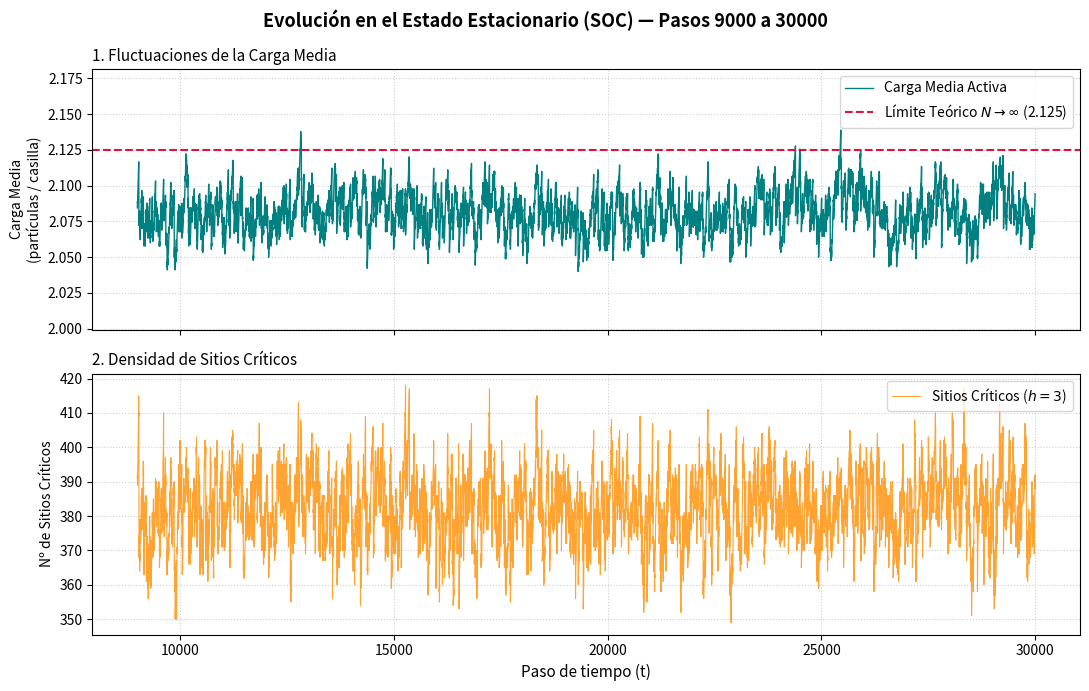
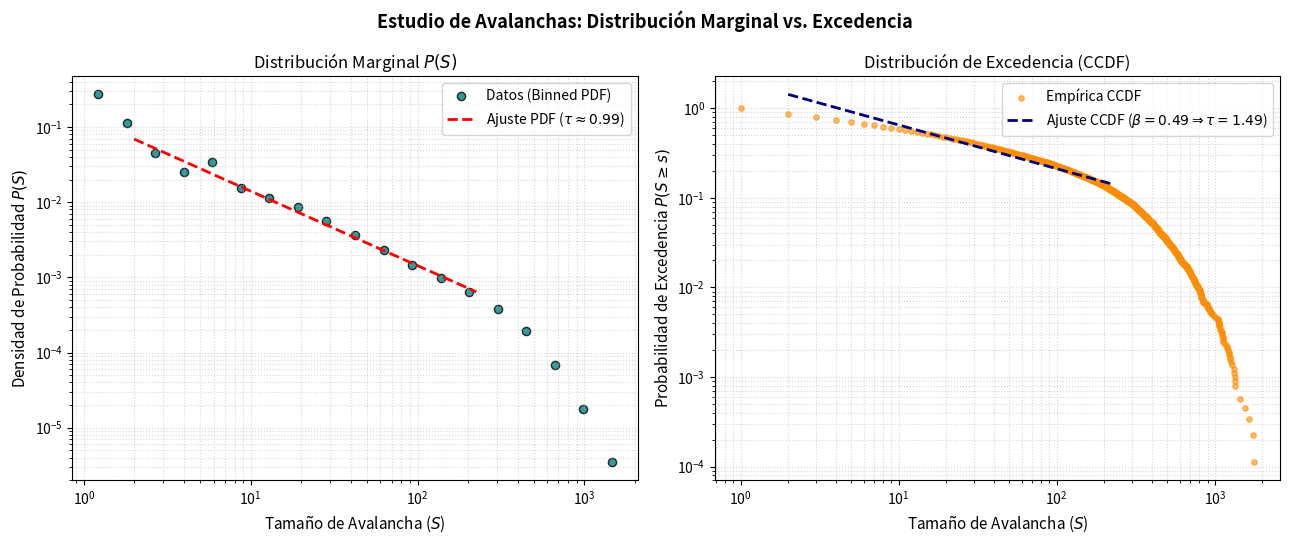
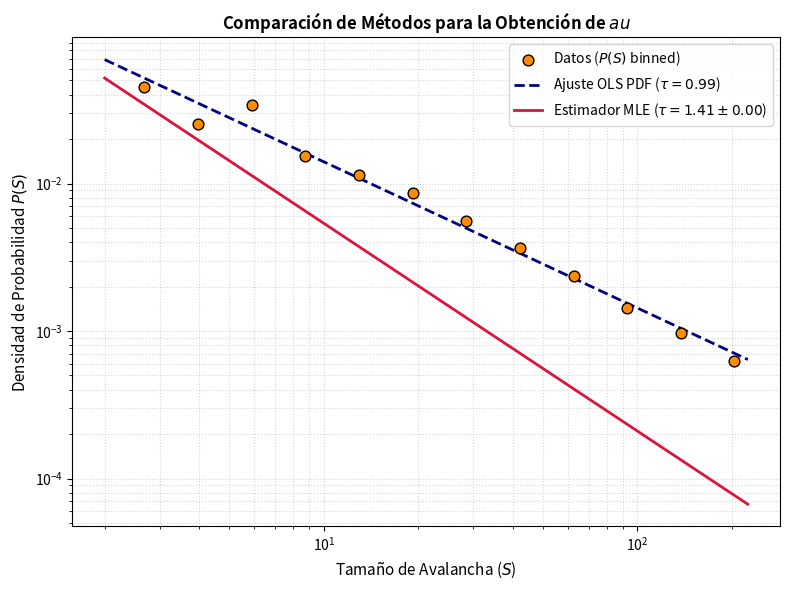

Write Python code to recreate these figures, in order.
#Codigo de la pila de arena de una cuadricula 30x30, donde incluyo una partícula en una de las casillas a cada paso de tiempo
#las variables son discretas y el tiempo es discreto, la simulación se realiza en un bucle for que recorre un número determinado de pasos de tiempo. En cada paso de tiempo, se selecciona una casilla aleatoria de la cuadricula y se incrementa el valor de esa casilla en 1, representando la adición de una partícula a esa posición.
#las condiciones de frontera son disipativas, es decir, si una casilla alcanza un valor mayor o igual a 4, se "desborda" y distribuye sus partículas a las casillas vecinas (arriba, abajo, izquierda, derecha). Si una casilla está en el borde de la cuadricula y se desborda, las partículas que se desbordan se pierden.

#MEdir la carga media de la cuadricula a lo largo del tiempo, es decir, el promedio de partículas por casilla en cada paso de tiempo. Esto se puede hacer sumando todos los valores de la cuadricula y dividiéndolos por el número total de casillas (900 en este caso). Almacenar estos valores en una lista para poder analizarlos posteriormente.
#Tambien quiero medir la criticidad de la cuadricula, es decir, el número de casillas que tienen un valor mayor o igual a 4 en cada paso de tiempo. Esto se puede hacer recorriendo la cuadricula y contando cuántas casillas cumplen esta condición. Almacenar estos valores en una lista para poder analizarlos posteriormente.
import random
import matplotlib.pyplot as plt
import numpy as np

# =====================================================================
# 1. CONFIGURACIÓN DE LA SIMULACIÓN
# =====================================================================
N = 30                 # Tamaño de la cuadrícula (30x30 = 900 casillas)
pasos = 30000          # Número de pasos de tiempo (aumentado para mejor estadística)
cuadricula = [[0 for _ in range(N)] for _ in range(N)]  # Inicializar con ceros

# --- VARIABLES DE CONTROL OPTIMIZADAS O(1) ---
total_particulas = 0   # Contador global de granos en la red
sitios_criticos = 0    # Contador de casillas con exactamente 3 granos

# --- LISTAS PARA ALMACENAR MÉTRICAS ---
lista_carga_media = []
lista_tamano_avalancha = []  # Desbordes por paso
lista_sitios_criticos = []   # Casillas con 3 granos por paso

# =====================================================================
# 2. BUCLE PRINCIPAL DE TIEMPO (Pila de Arena BTW)
# =====================================================================
for t in range(pasos):
    # Seleccionar una casilla aleatoria e incrementar su valor
    x = random.randint(0, N - 1)
    y = random.randint(0, N - 1)
    
    val_antiguo = cuadricula[x][y]
    cuadricula[x][y] += 1
    total_particulas += 1
    
    # Actualización O(1) del estado de sitio crítico (h = 3)
    if val_antiguo == 3:
        sitios_criticos -= 1
    elif cuadricula[x][y] == 3:
        sitios_criticos += 1
    
    # Resolver desbordes (avalanchas) en cadena
    pila_inestables = []
    if cuadricula[x][y] >= 4:
        pila_inestables.append((x, y))
        
    desbordes_este_paso = 0
    
    while pila_inestables:
        cx, cy = pila_inestables.pop()
        
        if cuadricula[cx][cy] >= 4:
            cuadricula[cx][cy] -= 4
            desbordes_este_paso += 1
            
            if cuadricula[cx][cy] == 3:
                sitios_criticos += 1
            
            # Distribuir 1 grano a los 4 vecinos
            for dx, dy in [(-1, 0), (1, 0), (0, -1), (0, 1)]:
                nx, ny = cx + dx, cy + dy
                
                if 0 <= nx < N and 0 <= ny < N:
                    val_antiguo_vecino = cuadricula[nx][ny]
                    cuadricula[nx][ny] += 1
                    
                    if val_antiguo_vecino == 3:
                        sitios_criticos -= 1
                    elif cuadricula[nx][ny] == 3:
                        sitios_criticos += 1
                    
                    if cuadricula[nx][ny] >= 4:
                        pila_inestables.append((nx, ny))
                else:
                    # Se pierde por el borde (disipación)
                    total_particulas -= 1

    # Registro de métricas tras completar la avalancha
    carga_media = total_particulas / (N * N)
    lista_carga_media.append(carga_media)
    lista_tamano_avalancha.append(desbordes_este_paso)
    lista_sitios_criticos.append(sitios_criticos)

print(
    f"Simulación finalizada tras {pasos} pasos.\n"
    f"Carga media final: {lista_carga_media[-1]:.4f}\n"
    f"Sitios críticos al final: {lista_sitios_criticos[-1]} de {N*N}\n"
    f"Desbordes totales: {sum(lista_tamano_avalancha)}\n"
)

# =====================================================================
# 3. FILTRADO DEL ESTADO ESTACIONARIO (SOC)
# =====================================================================
inicio_estacionario = int(pasos * 0.3)  # Descarta el primer 30% (transitorio)

tiempo_interes = np.arange(inicio_estacionario, pasos)
carga_interes = lista_carga_media[inicio_estacionario:]
criticos_interes = lista_sitios_criticos[inicio_estacionario:]

avalanchas_estacionarias = lista_tamano_avalancha[inicio_estacionario:]
avalanchas_filtradas = [s for s in avalanchas_estacionarias if s > 0]

# =====================================================================
# 4. FIGURA 1: EVOLUCIÓN TEMPORAL EN EQUILIBRIO
# =====================================================================
fig, (ax1, ax2) = plt.subplots(2, 1, figsize=(11, 7), sharex=True)
fig.suptitle(f"Evolución en el Estado Estacionario (SOC) — Pasos {inicio_estacionario} a {pasos}", 
             fontsize=13, fontweight='bold')

# Carga Media
ax1.plot(tiempo_interes, carga_interes, color='teal', lw=1, label='Carga Media Activa')
ax1.axhline(17/8, color='crimson', linestyle='--', lw=1.5, label=r'Límite Teórico $N \to \infty$ (2.125)')
ax1.set_ylabel('Carga Media\n(partículas / casilla)', fontsize=10)
ax1.set_title('1. Fluctuaciones de la Carga Media', fontsize=11, loc='left')
ax1.grid(True, linestyle=':', alpha=0.6)
ax1.legend(loc='upper right')
ax1.set_ylim(min(carga_interes) * 0.98, max(carga_interes) * 1.02)

# Sitios Críticos
ax2.plot(tiempo_interes, criticos_interes, color='darkorange', lw=0.8, alpha=0.8, label=r'Sitios Críticos ($h = 3$)')
ax2.set_xlabel('Paso de tiempo (t)', fontsize=11)
ax2.set_ylabel('Nº de Sitios Críticos', fontsize=10)
ax2.set_title('2. Densidad de Sitios Críticos', fontsize=11, loc='left')
ax2.grid(True, linestyle=':', alpha=0.6)
ax2.legend(loc='upper right')

plt.tight_layout()
plt.show()

# =====================================================================
# 5. FIGURA 2: MARGINAL $P(S)$ VS. EXCEDENCIA $P(S \geq s)$
# =====================================================================
if len(avalanchas_filtradas) > 10:
    s_datos = np.array(avalanchas_filtradas)
    
    # Rango de ajuste de la Zona de Escala (Scaling Region)
    s_min = 2
    s_max = (N * N) / 4

    # -----------------------------------------------------------------
    # A) DISTRIBUCIÓN DE EXCEDENCIA (CCDF / P(S >= s))
    # -----------------------------------------------------------------
    s_ordenados = np.sort(s_datos)
    n_avalanchas = len(s_ordenados)
    ccdf_empirica = 1.0 - (np.arange(n_avalanchas) / n_avalanchas)

    s_unicos, indices = np.unique(s_ordenados, return_index=True)
    ccdf_unica = ccdf_empirica[indices]

    mascara_ccdf = (s_unicos >= s_min) & (s_unicos <= s_max)
    log_x_ccdf = np.log10(s_unicos[mascara_ccdf])
    log_y_ccdf = np.log10(ccdf_unica[mascara_ccdf])

    p_ccdf, int_ccdf = np.polyfit(log_x_ccdf, log_y_ccdf, 1)
    beta = -p_ccdf           
    tau_desde_ccdf = beta + 1 

    # -----------------------------------------------------------------
    # B) DISTRIBUCIÓN MARGINAL (PDF / P(S))
    # -----------------------------------------------------------------
    num_bins = 20
    bins_log = np.logspace(0, np.log10(max(s_datos)), num_bins)
    conteos, bordes_bins = np.histogram(s_datos, bins=bins_log)
    centros_bins = np.sqrt(bordes_bins[:-1] * bordes_bins[1:])
    anchos_bins = np.diff(bordes_bins)
    
    pdf = conteos / (sum(conteos) * anchos_bins)
    mascara_pdf = pdf > 0
    
    x_pdf = centros_bins[mascara_pdf]
    y_pdf = pdf[mascara_pdf]

    mascara_ajuste_pdf = (x_pdf >= s_min) & (x_pdf <= s_max)
    p_pdf, int_pdf = np.polyfit(np.log10(x_pdf[mascara_ajuste_pdf]), 
                                np.log10(y_pdf[mascara_ajuste_pdf]), 1)
    tau_pdf = -p_pdf

    # -----------------------------------------------------------------
    # C) GRÁFICO COMPARATIVO
    # -----------------------------------------------------------------
    fig, (ax_pdf, ax_ccdf) = plt.subplots(1, 2, figsize=(13, 5.5))
    fig.suptitle('Estudio de Avalanchas: Distribución Marginal vs. Excedencia', 
                 fontsize=13, fontweight='bold')

    # Panel Izquierdo: PDF Marginal
    ax_pdf.scatter(x_pdf, y_pdf, color='teal', edgecolor='k', s=35, alpha=0.8, label='Datos (Binned PDF)')
    x_linea = np.logspace(np.log10(s_min), np.log10(s_max), 100)
    y_linea_pdf = 10**int_pdf * x_linea**(-tau_pdf)
    ax_pdf.plot(x_linea, y_linea_pdf, 'r--', lw=2, label=fr'Ajuste PDF ($\tau \approx {tau_pdf:.2f}$)')
    
    ax_pdf.set_xscale('log')
    ax_pdf.set_yscale('log')
    ax_pdf.set_xlabel('Tamaño de Avalancha ($S$)', fontsize=11)
    ax_pdf.set_ylabel(r'Densidad de Probabilidad $P(S)$', fontsize=11)
    ax_pdf.set_title(r'Distribución Marginal $P(S)$', fontsize=12)
    ax_pdf.grid(True, which="both", linestyle=':', alpha=0.5)
    ax_pdf.legend(fontsize=10)

    # Panel Derecho: CCDF Excedencia (Corregidos comandos LaTeX)
    ax_ccdf.scatter(s_unicos, ccdf_unica, color='darkorange', s=15, alpha=0.6, label='Empírica CCDF')
    y_linea_ccdf = 10**int_ccdf * x_linea**(-beta)
    ax_ccdf.plot(x_linea, y_linea_ccdf, 'navy', lw=2, linestyle='--', 
                 label=fr'Ajuste CCDF ($\beta = {beta:.2f} \Rightarrow \tau = {tau_desde_ccdf:.2f}$)')
    
    ax_ccdf.set_xscale('log')
    ax_ccdf.set_yscale('log')
    ax_ccdf.set_xlabel('Tamaño de Avalancha ($S$)', fontsize=11)
    ax_ccdf.set_ylabel(r'Probabilidad de Excedencia $P(S \geq s)$', fontsize=11)
    ax_ccdf.set_title(r'Distribución de Excedencia (CCDF)', fontsize=12)
    ax_ccdf.grid(True, which="both", linestyle=':', alpha=0.5)
    ax_ccdf.legend(fontsize=10)

    plt.tight_layout()
    plt.show()

def calcular_tau_mle(datos_avalanchas, s_min, s_max=None):
    """
    Método 1: MÁXIMA VEROSIMILITUD (MLE / Estimador de Aki-Utsu)
    Es el método estadísticamente más riguroso (libre de sesgos por binning).
    """
    datos = np.array(datos_avalanchas)
    
    # Filtrar datos en la región de escala
    if s_max is not None:
        muestra = datos[(datos >= s_min) & (datos <= s_max)]
    else:
        muestra = datos[datos >= s_min]
        
    n = len(muestra)
    if n == 0:
        return None, None
    
    # Corrección continua para datos discretos (s_min - 0.5)
    suma_log = np.sum(np.log(muestra / (s_min - 0.5)))
    tau_mle = 1.0 + n / suma_log
    
    # Error estándar de la estimación
    error_mle = (tau_mle - 1.0) / np.sqrt(n)
    
    return tau_mle, error_mle


def calcular_tau_ols_pdf(datos_avalanchas, s_min, s_max, num_bins=20):
    """
    Método 2: MÍNIMOS CUADRADOS EN HISTOGRAMA LOGARÍTMICO (PDF)
    Ajuste lineal directo sobre log10(P(S)) vs log10(S).
    """
    datos = np.array(datos_avalanchas)
    bins_log = np.logspace(np.log10(min(datos)), np.log10(max(datos)), num_bins)
    
    conteos, bordes = np.histogram(datos, bins=bins_log)
    centros = np.sqrt(bordes[:-1] * bordes[1:])
    anchos = np.diff(bordes)
    
    pdf = conteos / (sum(conteos) * anchos)
    
    # Máscara para la región de escala
    mascara = (centros >= s_min) & (centros <= s_max) & (pdf > 0)
    
    log_x = np.log10(centros[mascara])
    log_y = np.log10(pdf[mascara])
    
    # Ajuste lineal y_log = -tau * x_log + C
    pendiente, interseccion = np.polyfit(log_x, log_y, 1)
    tau_pdf = -pendiente
    
    return tau_pdf, centros[mascara], pdf[mascara], interseccion


def calcular_tau_ols_ccdf(datos_avalanchas, s_min, s_max):
    """
    Método 3: MÍNIMOS CUADRADOS EN DISTRIBUCIÓN DE EXCEDENCIA (CCDF)
    Ajuste sobre P(S >= s). Recupera tau mediante: tau = beta + 1.
    """
    datos = np.sort(np.array(datos_avalanchas))
    n = len(datos)
    ccdf = 1.0 - (np.arange(n) / n)
    
    s_unicos, idx = np.unique(datos, return_index=True)
    ccdf_unica = ccdf[idx]
    
    mascara = (s_unicos >= s_min) & (s_unicos <= s_max)
    
    log_x = np.log10(s_unicos[mascara])
    log_y = np.log10(ccdf_unica[mascara])
    
    pendiente, interseccion = np.polyfit(log_x, log_y, 1)
    beta = -pendiente
    tau_ccdf = beta + 1.0
    
    return tau_ccdf, beta, s_unicos[mascara], ccdf_unica[mascara]


# =====================================================================
# EJECUCIÓN Y EXTRACCIÓN CON TUS DATOS DE SIMULACIÓN
# =====================================================================

# Parámetros para la zona de escala limpia
s_min_ajuste = 2
s_max_ajuste = (N * N) / 4   # Límite superior por tamaño finito (225 en red 30x30)

# 1. Obtener valores de tau
tau_mle, error_mle = calcular_tau_mle(avalanchas_filtradas, s_min_ajuste, s_max_ajuste)
tau_pdf, x_puntos, y_puntos, int_pdf = calcular_tau_ols_pdf(avalanchas_filtradas, s_min_ajuste, s_max_ajuste)
tau_ccdf, beta_ccdf, x_ccdf, y_ccdf = calcular_tau_ols_ccdf(avalanchas_filtradas, s_min_ajuste, s_max_ajuste)

# 2. Mostrar reporte por consola
print("\n" + "="*55)
print("     REPORTE DE OBTENCIÓN DEL EXPONENTE CRÍTICO (tau)")
print("="*55)
print(f"Rango de ajuste empleado: S_min = {s_min_ajuste}, S_max = {s_max_ajuste:.1f}")
print("-" * 55)
print(f"1. Máxima Verosimilitud (MLE / Aki-Utsu) : tau = {tau_mle:.3f} +/- {error_mle:.3f}")
print(f"2. Mínimos Cuadrados en PDF Marginal     : tau = {tau_pdf:.3f}")
print(f"3. Mínimos Cuadrados en Excedencia (CCDF): tau = {tau_ccdf:.3f}  (beta = {beta_ccdf:.3f})")
print("="*55 + "\n")

# =====================================================================
# REPRESENTACIÓN GRÁFICA COMPARATIVA
# =====================================================================

x_linea = np.logspace(np.log10(s_min_ajuste), np.log10(s_max_ajuste), 100)

plt.figure(figsize=(8, 6))

# Puntos empíricos (PDF)
plt.scatter(x_puntos, y_puntos, color='darkorange', edgecolor='black', s=60, 
            zorder=3, label='Datos ($P(S)$ binned)')

# Recta 1: Ajuste OLS PDF
plt.plot(x_linea, 10**int_pdf * x_linea**(-tau_pdf), color='navy', linestyle='--', lw=2,
         label=fr'Ajuste OLS PDF ($\tau = {tau_pdf:.2f}$)')

# Recta 2: Recta Teórica MLE trazada desde la misma constante
C_mle = 10**int_pdf
plt.plot(x_linea, C_mle * x_linea**(-tau_mle), color='crimson', linestyle='-', lw=2,
         label=fr'Estimador MLE ($\tau = {tau_mle:.2f} \pm {error_mle:.2f}$)')

plt.xscale('log')
plt.yscale('log')
plt.xlabel('Tamaño de Avalancha ($S$)', fontsize=11)
plt.ylabel(r'Densidad de Probabilidad $P(S)$', fontsize=11)
plt.title('Comparación de Métodos para la Obtención de $\tau$', fontsize=12, fontweight='bold')
plt.grid(True, which="both", linestyle=':', alpha=0.5)
plt.legend(fontsize=10)
plt.tight_layout()
plt.show()
